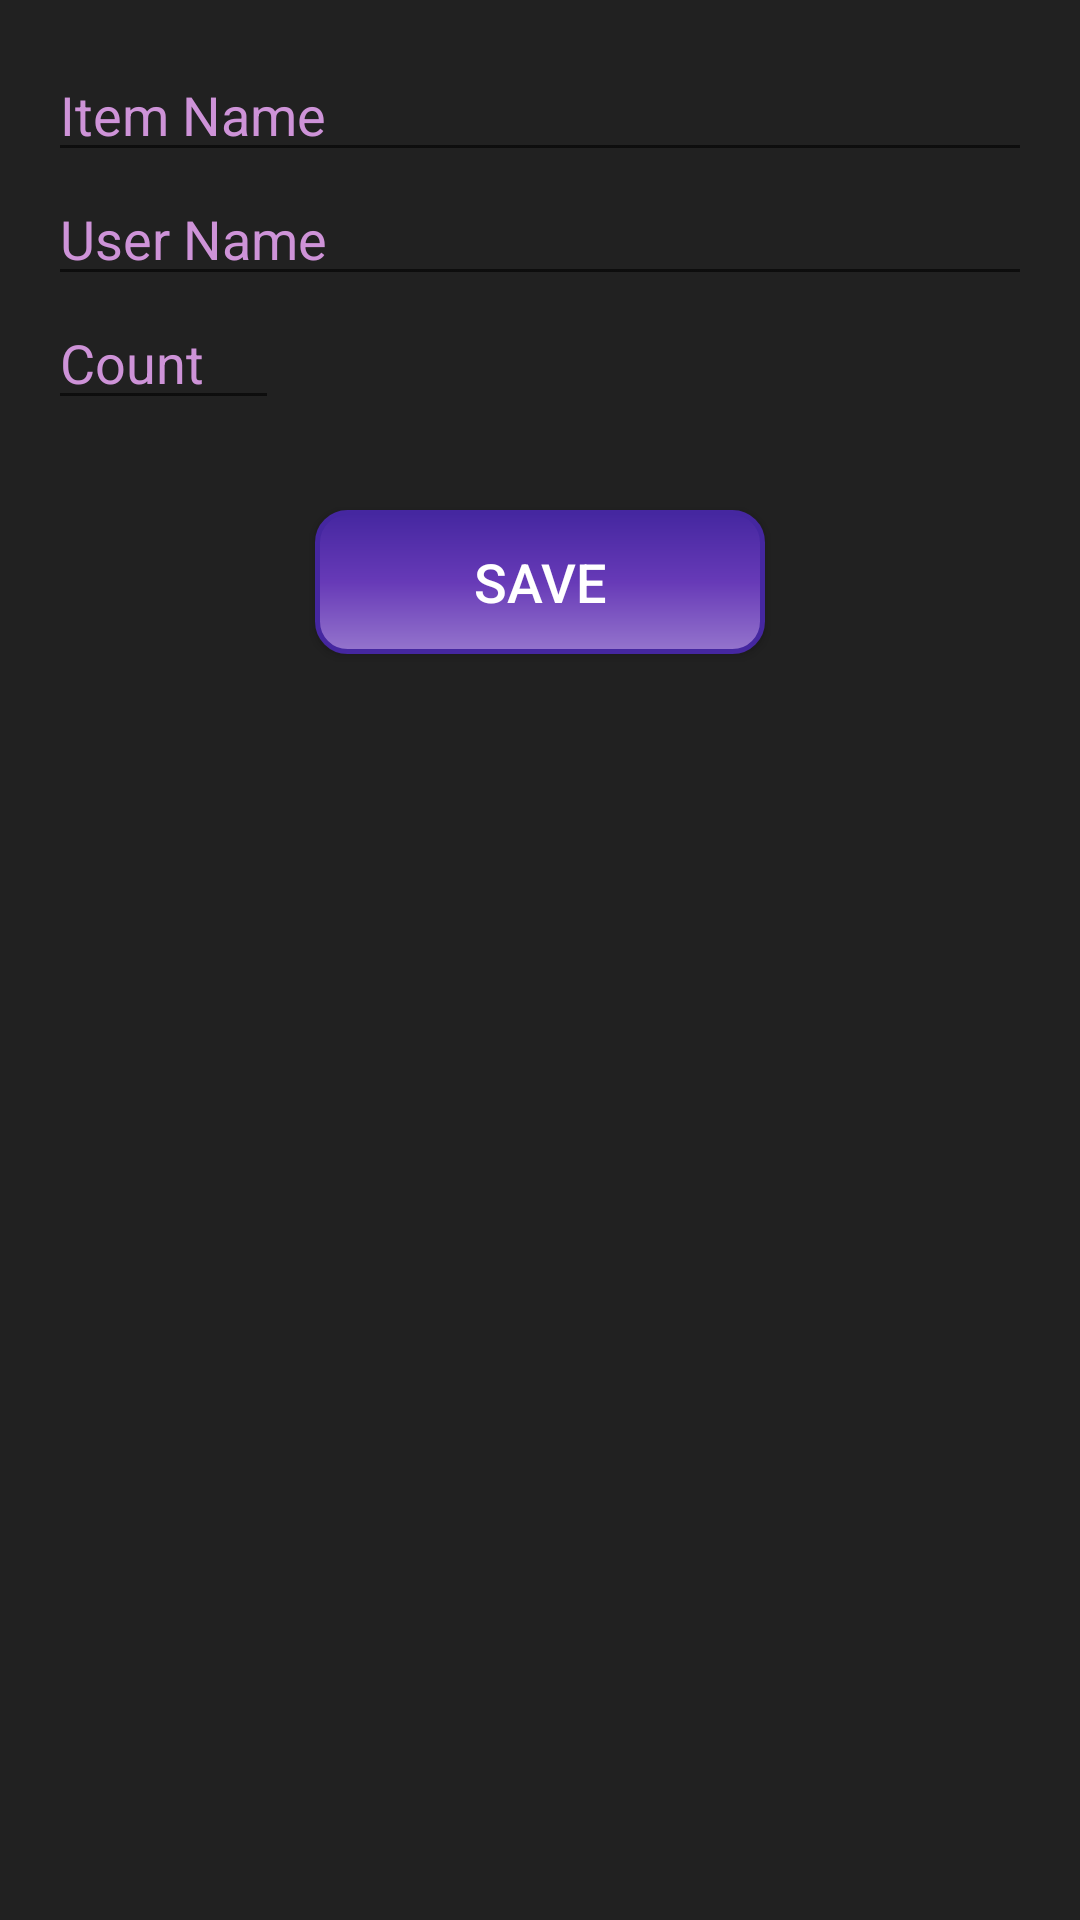

Reconstruct the res/layout file that produces this screen, plus the resources it refers to.
<!-- AndroidManifest.xml: application theme AppTheme -->
<!-- res/layout/activity_add_item.xml -->
<?xml version="1.0" encoding="utf-8"?>
<LinearLayout xmlns:android="http://schemas.android.com/apk/res/android"
    xmlns:app="http://schemas.android.com/apk/res-auto"
    xmlns:tools="http://schemas.android.com/tools"
    android:layout_width="match_parent"
    android:layout_height="match_parent"
    tools:context=".Not_needed.Add_item"
    android:orientation="vertical"
    android:background="#212121"
    android:padding="16dp"
    >

    <EditText
        android:id="@+id/item_name1"
        android:layout_width="match_parent"
        android:layout_height="wrap_content"
        android:hint="Item Name"
        android:textColorHint="#ce93d8"
        android:textColor="#ffffff"
        android:inputType="text" />

    <EditText
        android:id="@+id/user_name1"
        android:layout_width="match_parent"
        android:layout_height="wrap_content"
        android:hint="User Name"
        android:textColorHint="#ce93d8"
        android:textColor="#ffffff"
        android:inputType="textMultiLine" />


    <EditText
        android:id="@+id/count1"
        android:layout_width="77dp"
        android:layout_height="wrap_content"
        android:ems="10"
        android:textColorHint="#ce93d8"
        android:textColor="#ffffff"
        android:hint="Count"
        android:inputType="number" />

    <Button
        android:id="@+id/btnsave"
        android:layout_width="150dp"
        android:layout_height="wrap_content"
        android:layout_gravity="center"
        android:layout_marginTop="30dp"
        android:text="SAVE"
        android:background="@drawable/curvebtn"
        android:textColor="#ffffff"
        android:textSize="18dp"/>

</LinearLayout>
<!-- resources referenced by this layout -->
<resources>
  <!-- drawable curvebtn (drawable) -->
  <?xml version="1.0" encoding="utf-8"?>
  <shape xmlns:android="http://schemas.android.com/apk/res/android"
      android:shape="rectangle" android:padding="10dp">
      
      <solid android:color="#4527a0"/>
      <corners android:radius="10dp"/>
      <stroke android:width="5px"
          android:color="#4527a0" />
      <gradient
          android:startColor="#4527a0"
          android:centerColor="#673ab7"
          android:endColor="#9575cd"
          android:angle="270" />
  
  </shape>
  <style name="AppTheme" parent="Theme.AppCompat.Light.DarkActionBar">
          
          <item name="colorPrimary">#4527a0</item>
          <item name="colorPrimaryDark">#311b92</item>
          <item name="colorAccent">@color/colorAccent</item>
         
      </style>
  <color name="colorAccent">#D81B60</color>
</resources>
